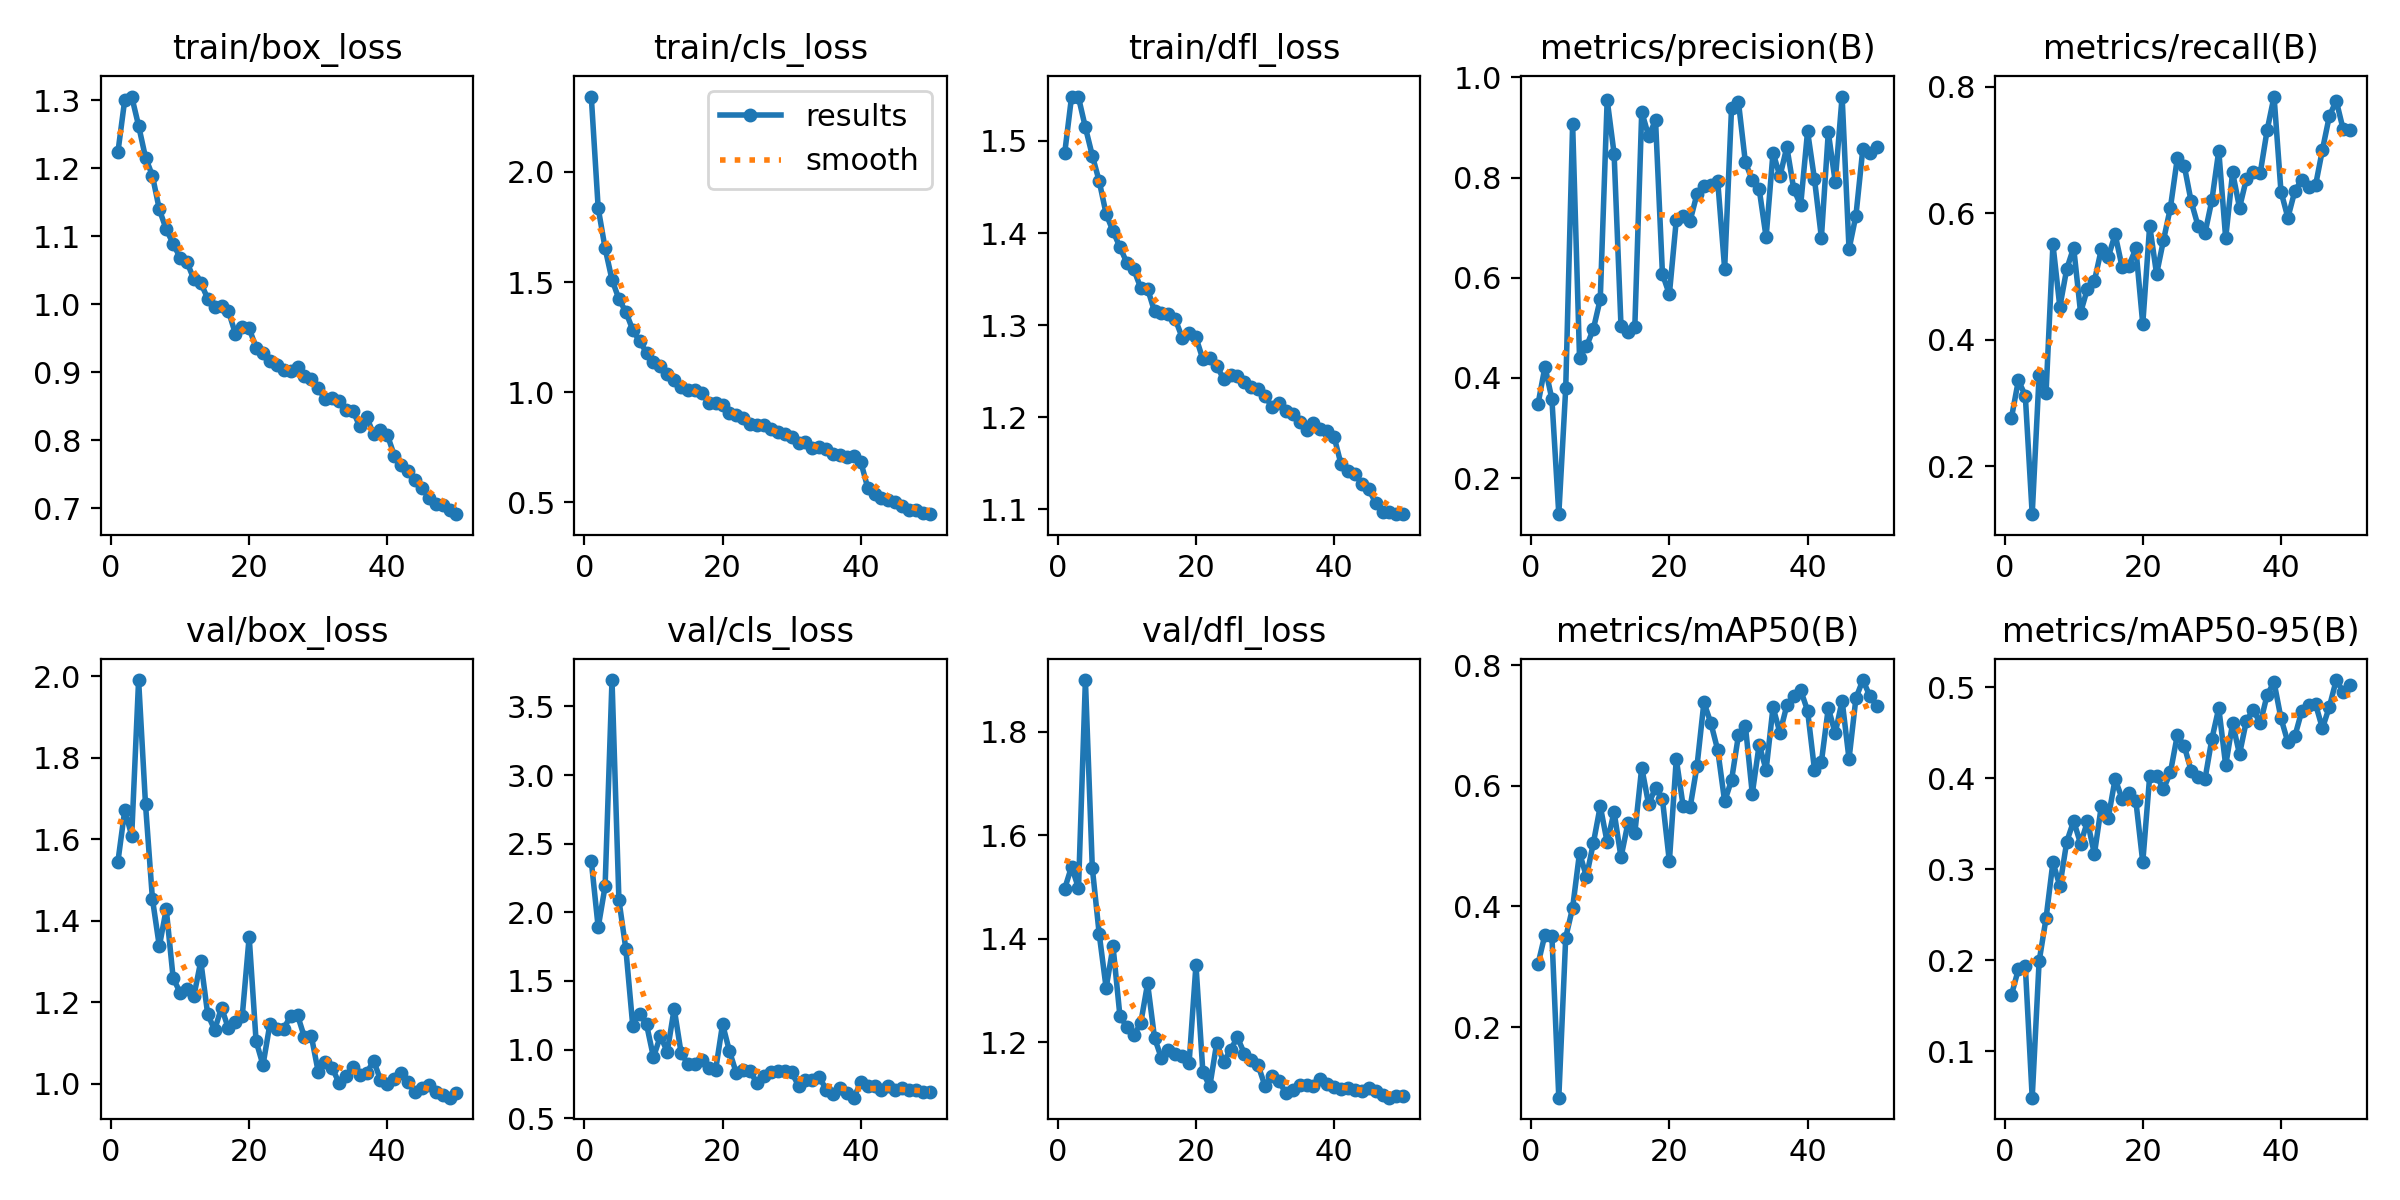

Data behind this chart, as committed beside it:
epoch, time, train/box_loss, train/cls_loss, train/dfl_loss, metrics/precision(B), metrics/recall(B), metrics/mAP50(B), metrics/mAP50-95(B), val/box_loss, val/cls_loss, val/dfl_loss, lr/pg0, lr/pg1, lr/pg2
1, 50.96, 1.223, 2.342, 1.487, 0.3483, 0.2767, 0.305, 0.1618, 1.545, 2.375, 1.496, 0.0005532, 0.0005532, 0.0005532
2, 98.65, 1.301, 1.836, 1.548, 0.4227, 0.3357, 0.3534, 0.19, 1.672, 1.89, 1.539, 0.001087, 0.001087, 0.001087
3, 145, 1.306, 1.653, 1.547, 0.3576, 0.3116, 0.3516, 0.1937, 1.609, 2.189, 1.498, 0.001599, 0.001599, 0.001599
4, 191, 1.263, 1.51, 1.515, 0.128, 0.124, 0.08314, 0.0489, 1.991, 3.692, 1.9, 0.001568, 0.001568, 0.001568
5, 237, 1.216, 1.423, 1.484, 0.379, 0.3438, 0.3485, 0.1986, 1.686, 2.09, 1.537, 0.001535, 0.001535, 0.001535
6, 283.4, 1.189, 1.365, 1.456, 0.9069, 0.3151, 0.3978, 0.2458, 1.454, 1.734, 1.409, 0.001502, 0.001502, 0.001502
7, 329.5, 1.14, 1.283, 1.421, 0.4404, 0.5512, 0.4889, 0.3077, 1.338, 1.175, 1.305, 0.001469, 0.001469, 0.001469
8, 375.7, 1.11, 1.231, 1.402, 0.463, 0.4519, 0.4492, 0.2815, 1.429, 1.263, 1.385, 0.001436, 0.001436, 0.001436
9, 421.7, 1.089, 1.18, 1.385, 0.4976, 0.5122, 0.505, 0.3302, 1.26, 1.183, 1.25, 0.001403, 0.001403, 0.001403
10, 467.8, 1.069, 1.137, 1.368, 0.5575, 0.5457, 0.5663, 0.3528, 1.224, 0.9435, 1.23, 0.00137, 0.00137, 0.00137
11, 514.2, 1.062, 1.119, 1.361, 0.9554, 0.443, 0.5062, 0.328, 1.233, 1.098, 1.213, 0.001337, 0.001337, 0.001337
12, 560.7, 1.037, 1.084, 1.341, 0.848, 0.481, 0.5568, 0.3524, 1.215, 0.9843, 1.236, 0.001304, 0.001304, 0.001304
13, 608.8, 1.031, 1.055, 1.34, 0.5038, 0.493, 0.4815, 0.3165, 1.301, 1.298, 1.313, 0.001271, 0.001271, 0.001271
14, 655.5, 1.008, 1.024, 1.315, 0.4913, 0.543, 0.5377, 0.3691, 1.171, 0.9745, 1.209, 0.001238, 0.001238, 0.001238
15, 702.6, 0.9967, 1.009, 1.313, 0.5019, 0.5306, 0.5213, 0.3559, 1.133, 0.8934, 1.169, 0.001205, 0.001205, 0.001205
16, 749.2, 0.9974, 1.009, 1.312, 0.9312, 0.5669, 0.6302, 0.3991, 1.187, 0.8961, 1.184, 0.001172, 0.001172, 0.001172
17, 796.3, 0.99, 0.9967, 1.307, 0.8832, 0.5155, 0.5692, 0.3774, 1.136, 0.9272, 1.177, 0.001139, 0.001139, 0.001139
18, 843.4, 0.9569, 0.9511, 1.287, 0.9142, 0.5172, 0.597, 0.3837, 1.152, 0.8638, 1.173, 0.001106, 0.001106, 0.001106
19, 890, 0.9666, 0.9526, 1.291, 0.6074, 0.5446, 0.5773, 0.3749, 1.166, 0.8527, 1.159, 0.001073, 0.001073, 0.001073
20, 937.1, 0.9645, 0.9434, 1.287, 0.5669, 0.4248, 0.4745, 0.3076, 1.361, 1.185, 1.349, 0.00104, 0.00104, 0.00104
21, 983.9, 0.9364, 0.9043, 1.263, 0.7153, 0.5806, 0.6442, 0.402, 1.105, 0.9873, 1.142, 0.001007, 0.001007, 0.001007
22, 1031, 0.9285, 0.8948, 1.264, 0.7241, 0.5039, 0.5659, 0.4021, 1.046, 0.8279, 1.115, 0.0009739, 0.0009739, 0.0009739
23, 1077, 0.9165, 0.8834, 1.256, 0.7136, 0.5577, 0.5641, 0.3881, 1.147, 0.8502, 1.198, 0.0009409, 0.0009409, 0.0009409
24, 1124, 0.9102, 0.8539, 1.242, 0.7674, 0.6089, 0.6328, 0.4062, 1.135, 0.8415, 1.161, 0.0009078, 0.0009078, 0.0009078
25, 1171, 0.9034, 0.8505, 1.246, 0.7823, 0.6872, 0.7382, 0.4472, 1.136, 0.7528, 1.186, 0.0008748, 0.0008748, 0.0008748
26, 1220, 0.9013, 0.8489, 1.245, 0.7852, 0.6756, 0.7041, 0.4354, 1.166, 0.8084, 1.209, 0.0008418, 0.0008418, 0.0008418
27, 1267, 0.9071, 0.8308, 1.238, 0.7927, 0.619, 0.659, 0.4081, 1.169, 0.8338, 1.178, 0.0008088, 0.0008088, 0.0008088
28, 1313, 0.894, 0.8193, 1.232, 0.618, 0.5802, 0.574, 0.4011, 1.114, 0.8451, 1.165, 0.0007758, 0.0007758, 0.0007758
29, 1359, 0.8893, 0.8088, 1.23, 0.9397, 0.5684, 0.6095, 0.3986, 1.117, 0.8442, 1.155, 0.0007428, 0.0007428, 0.0007428
30, 1406, 0.8761, 0.7961, 1.224, 0.9506, 0.6207, 0.6839, 0.443, 1.029, 0.8336, 1.115, 0.0007098, 0.0007098, 0.0007098
31, 1453, 0.86, 0.7701, 1.211, 0.8306, 0.6993, 0.6994, 0.477, 1.053, 0.7355, 1.134, 0.0006768, 0.0006768, 0.0006768
32, 1498, 0.8618, 0.7722, 1.216, 0.7949, 0.5605, 0.5869, 0.414, 1.039, 0.7771, 1.124, 0.0006438, 0.0006438, 0.0006438
33, 1545, 0.8574, 0.7481, 1.207, 0.777, 0.6649, 0.6683, 0.4604, 1.003, 0.7774, 1.102, 0.0006108, 0.0006108, 0.0006108
34, 1591, 0.845, 0.7511, 1.203, 0.681, 0.6089, 0.6262, 0.4263, 1.018, 0.7989, 1.107, 0.0005778, 0.0005778, 0.0005778
35, 1637, 0.8436, 0.7416, 1.194, 0.85, 0.6546, 0.7301, 0.4632, 1.04, 0.7088, 1.117, 0.0005448, 0.0005448, 0.0005448
36, 1684, 0.8204, 0.7203, 1.186, 0.8025, 0.6648, 0.6879, 0.4751, 1.021, 0.6774, 1.117, 0.0005118, 0.0005118, 0.0005118
37, 1730, 0.8341, 0.7126, 1.194, 0.8611, 0.664, 0.7331, 0.4601, 1.026, 0.7211, 1.116, 0.0004788, 0.0004788, 0.0004788
38, 1776, 0.8089, 0.7057, 1.187, 0.7771, 0.7318, 0.7487, 0.4915, 1.057, 0.6805, 1.13, 0.0004458, 0.0004458, 0.0004458
39, 1823, 0.8154, 0.7085, 1.185, 0.7449, 0.7849, 0.7584, 0.5054, 1.01, 0.6494, 1.12, 0.0004127, 0.0004127, 0.0004127
40, 1869, 0.8076, 0.684, 1.178, 0.8925, 0.6346, 0.7244, 0.4657, 0.9989, 0.7617, 1.113, 0.0003797, 0.0003797, 0.0003797
41, 1945, 0.7774, 0.566, 1.149, 0.797, 0.5931, 0.6267, 0.4395, 1.011, 0.7332, 1.11, 0.0003467, 0.0003467, 0.0003467
42, 1992, 0.7634, 0.5377, 1.141, 0.6802, 0.6351, 0.6392, 0.4457, 1.026, 0.732, 1.111, 0.0003137, 0.0003137, 0.0003137
43, 2040, 0.7541, 0.518, 1.138, 0.8907, 0.6536, 0.729, 0.4733, 1.004, 0.7036, 1.108, 0.0002807, 0.0002807, 0.0002807
44, 2086, 0.7412, 0.5089, 1.128, 0.7918, 0.6414, 0.6869, 0.4806, 0.9794, 0.7342, 1.106, 0.0002477, 0.0002477, 0.0002477
45, 2132, 0.7295, 0.5021, 1.122, 0.9619, 0.6442, 0.741, 0.4813, 0.9909, 0.7061, 1.112, 0.0002147, 0.0002147, 0.0002147
46, 2179, 0.7153, 0.4821, 1.107, 0.657, 0.7006, 0.6444, 0.4548, 0.9963, 0.7177, 1.106, 0.0001817, 0.0001817, 0.0001817
47, 2225, 0.7061, 0.4646, 1.097, 0.7244, 0.7539, 0.7453, 0.4783, 0.9792, 0.7034, 1.099, 0.0001487, 0.0001487, 0.0001487
48, 2271, 0.7044, 0.464, 1.097, 0.8577, 0.7784, 0.7752, 0.5077, 0.9734, 0.7025, 1.093, 0.0001157, 0.0001157, 0.0001157
49, 2318, 0.6979, 0.4508, 1.095, 0.8488, 0.7329, 0.7491, 0.495, 0.9661, 0.6898, 1.097, 8.26832e-05, 8.26832e-05, 8.26832e-05
50, 2364, 0.6911, 0.4459, 1.095, 0.8611, 0.7327, 0.7326, 0.5027, 0.9786, 0.6875, 1.097, 4.96766e-05, 4.96766e-05, 4.96766e-05
